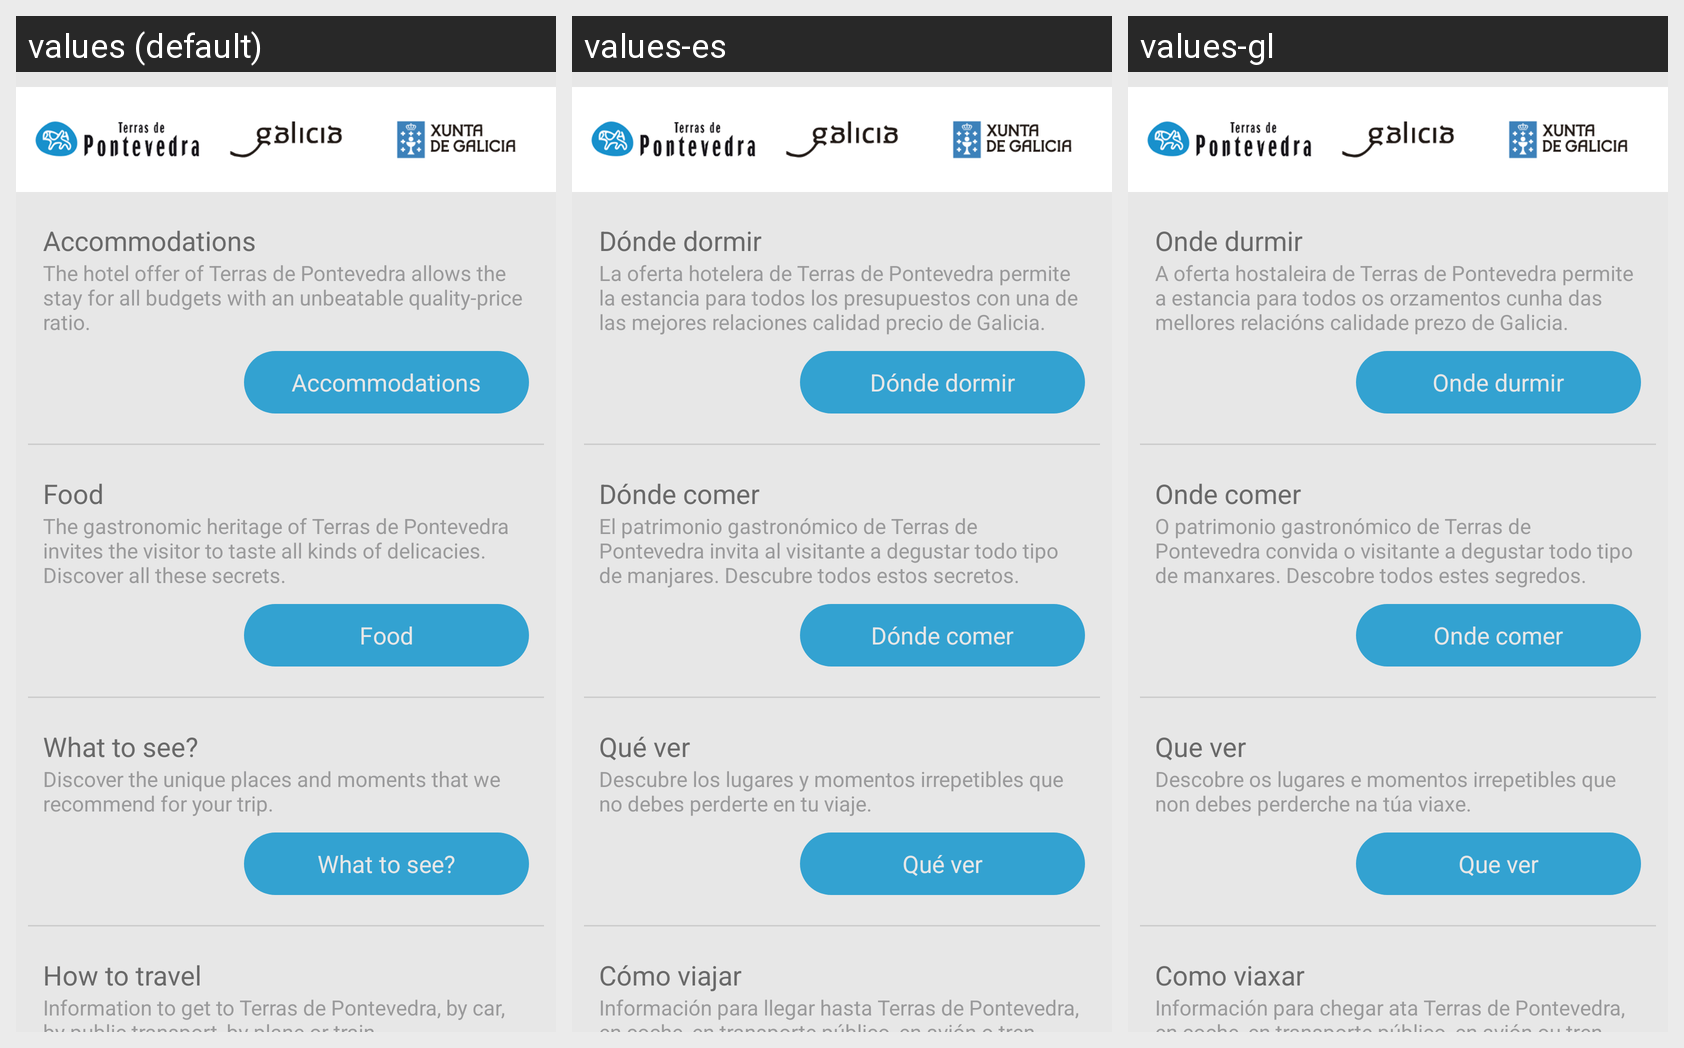

This grid shows one Android layout under several languages. Give, for every string resource on the screen, its name, the default text and each shown locale's text.
Android screen res/layout/fragment_more_info.xml rendered under 3 locales, left to right: values (default), values-es, values-gl. Device: Nexus 5 (rendered at 1080×1920; each locale shown at half size, 540×960, under a caption strip naming it); theme AppTheme.
Strings drawn on this screen, with the default value and each locale's value (text and hints the layout hard-codes, and strings that could not be matched under every locale, appear in the picture but are not listed):

accommodations
  values: Accommodations
  values-es: Dónde dormir
  values-gl: Onde durmir

accommodations_description
  values: The hotel offer of Terras de Pontevedra allows the stay for all budgets with an unbeatable quality-price ratio.
  values-es: La oferta hotelera de Terras de Pontevedra permite la estancia para todos los presupuestos con una de las mejores relaciones calidad precio de Galicia.
  values-gl: A oferta hostaleira de Terras de Pontevedra permite a estancia para todos os orzamentos cunha das mellores relacións calidade prezo de Galicia.

food
  values: Food
  values-es: Dónde comer
  values-gl: Onde comer

food_description
  values: The gastronomic heritage of Terras de Pontevedra invites the visitor to taste all kinds of delicacies. Discover all these secrets.
  values-es: El patrimonio gastronómico de Terras de Pontevedra invita al visitante a degustar todo tipo de manjares. Descubre todos estos secretos.
  values-gl: O patrimonio gastronómico de Terras de Pontevedra convida o visitante a degustar todo tipo de manxares. Descobre todos estes segredos.

what_to_see
  values: What to see?
  values-es: Qué ver
  values-gl: Que ver

what_to_see_description
  values: Discover the unique places and moments that we recommend for your trip.
  values-es: Descubre los lugares y momentos irrepetibles que no debes perderte en tu viaje.
  values-gl: Descobre os lugares e momentos irrepetibles que non debes perderche na túa viaxe.

how_to_travel
  values: How to travel
  values-es: Cómo viajar
  values-gl: Como viaxar

how_to_travel_description
  values: Information to get to Terras de Pontevedra, by car, by public transport, by plane or train…
  values-es: Información para llegar hasta Terras de Pontevedra, en coche, en transporte público, en avión o tren…
  values-gl: Información para chegar ata Terras de Pontevedra, en coche, en transporte público, en avión ou tren…
